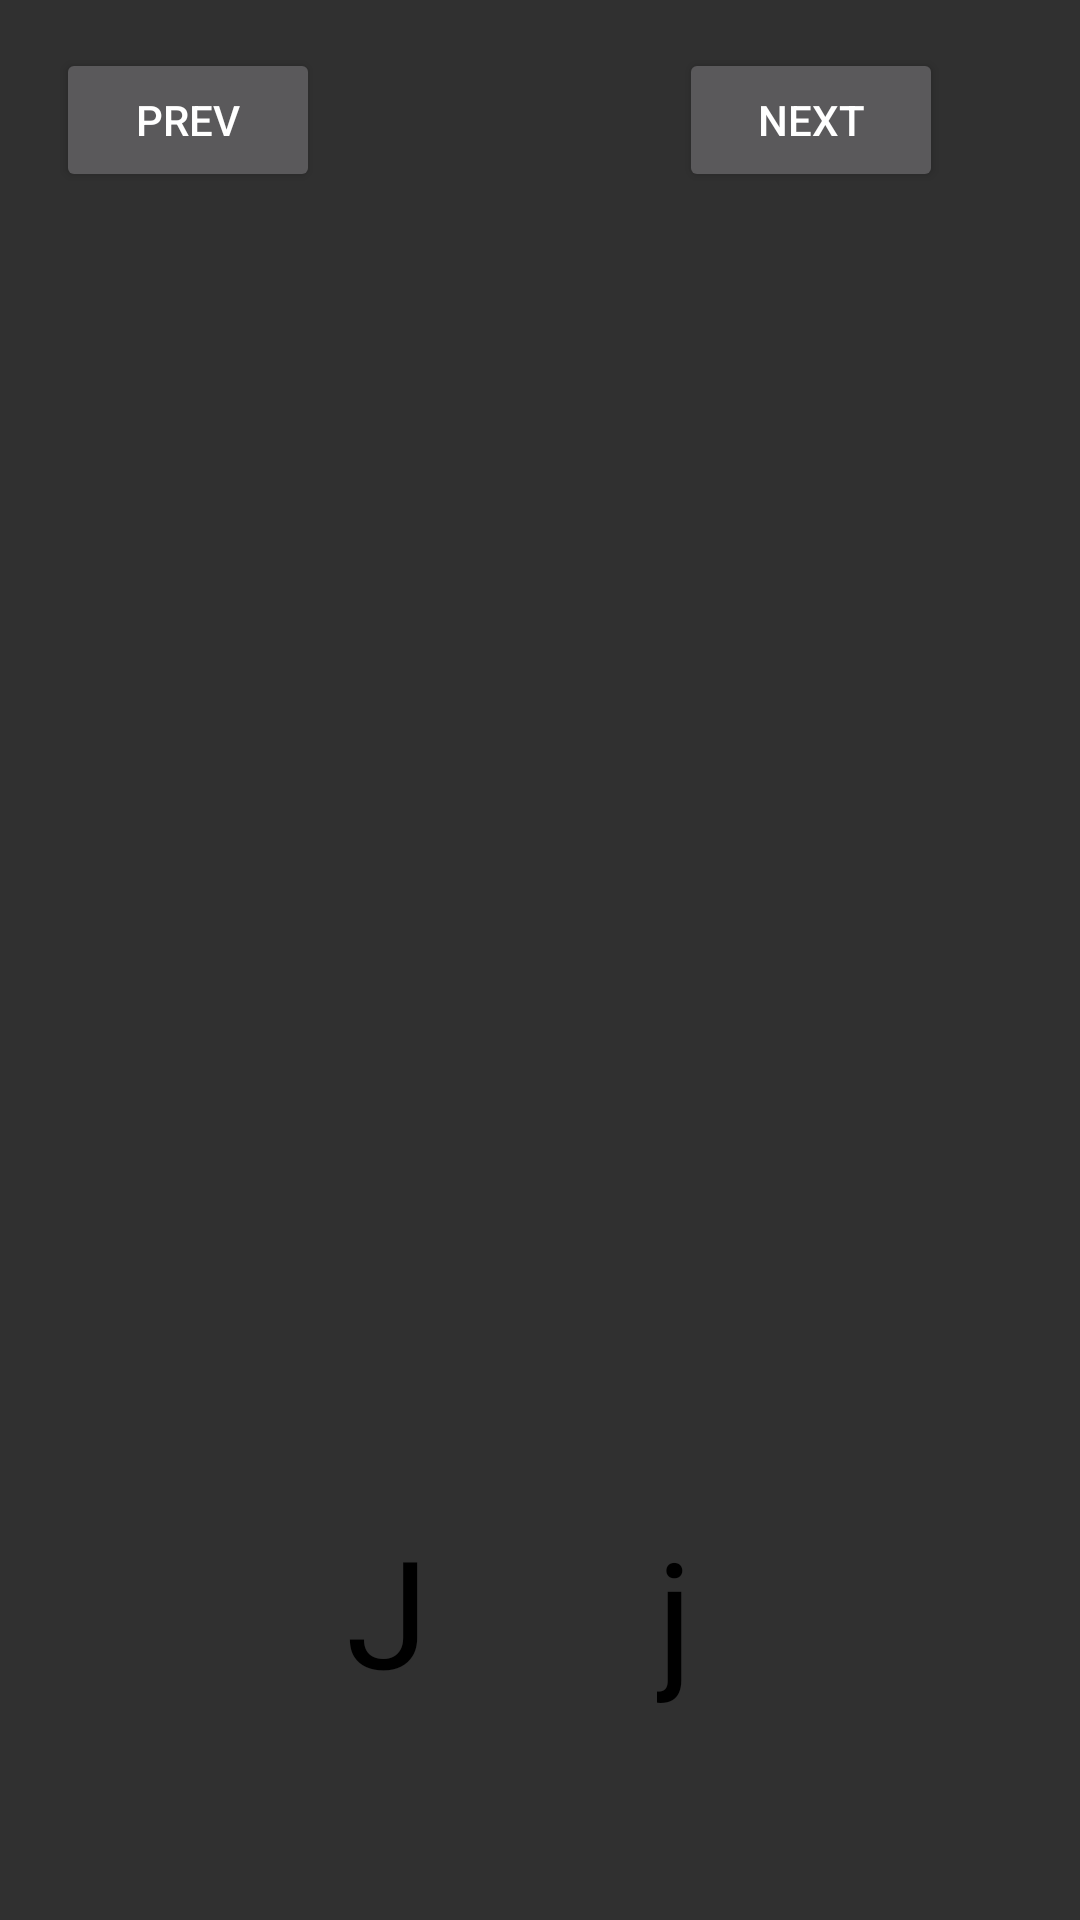

The Android layout XML behind this screen, and the referenced resources:
<!-- AndroidManifest.xml: application theme Theme.AppCompat.NoActionBar -->
<!-- res/layout/activity_j.xml -->
<?xml version="1.0" encoding="utf-8"?>
<androidx.constraintlayout.widget.ConstraintLayout xmlns:android="http://schemas.android.com/apk/res/android"
    xmlns:app="http://schemas.android.com/apk/res-auto"
    xmlns:tools="http://schemas.android.com/tools"
    android:layout_width="match_parent"
    android:layout_height="match_parent"
    tools:context=".activity_j"
    android:background="@drawable/background"
    >

    <TextView
        android:layout_width="wrap_content"
        android:layout_height="wrap_content"
        android:text="J"
        android:textColor="@color/black"
        android:textSize="50sp"
        app:layout_constraintBottom_toBottomOf="parent"
        app:layout_constraintEnd_toEndOf="parent"
        app:layout_constraintHorizontal_bias="0.347"
        app:layout_constraintStart_toStartOf="parent"
        app:layout_constraintTop_toTopOf="parent"
        app:layout_constraintVertical_bias="0.878" />

    <TextView
        android:layout_width="wrap_content"
        android:layout_height="wrap_content"
        android:text="j"
        android:textColor="@color/black"
        android:textSize="50sp"
        app:layout_constraintBottom_toBottomOf="parent"
        app:layout_constraintEnd_toEndOf="parent"
        app:layout_constraintHorizontal_bias="0.629"
        app:layout_constraintStart_toStartOf="parent"
        app:layout_constraintTop_toTopOf="parent"
        app:layout_constraintVertical_bias="0.879" />

    <ImageView
        android:layout_width="426dp"
        android:layout_height="457dp"
        android:background="@drawable/j"
        app:layout_constraintBottom_toBottomOf="parent"
        app:layout_constraintEnd_toEndOf="parent"
        app:layout_constraintHorizontal_bias="0.533"
        app:layout_constraintStart_toStartOf="parent"
        app:layout_constraintTop_toTopOf="parent"
        app:layout_constraintVertical_bias="0.321" />

    <Button
        android:id="@+id/next"
        android:layout_width="wrap_content"
        android:layout_height="wrap_content"
        android:layout_marginTop="16dp"
        android:text="Next"
        android:onClick="next"
        app:layout_constraintEnd_toEndOf="parent"
        app:layout_constraintHorizontal_bias="0.832"
        app:layout_constraintStart_toStartOf="parent"
        app:layout_constraintTop_toTopOf="parent" />

    <Button
        android:id="@+id/prev"
        android:layout_width="wrap_content"
        android:layout_height="wrap_content"
        android:layout_marginTop="16dp"
        android:onClick="prev"
        android:text="Prev"
        app:layout_constraintEnd_toStartOf="@+id/next"
        app:layout_constraintHorizontal_bias="0.136"
        app:layout_constraintStart_toStartOf="parent"
        app:layout_constraintTop_toTopOf="parent" />


</androidx.constraintlayout.widget.ConstraintLayout>
<!-- resources referenced by this layout -->
<resources>

  <!-- not gathered from this repository: default colours our renderer supplied (Android Studio template values) -->
  <color name="black">#FF000000</color>
</resources>
